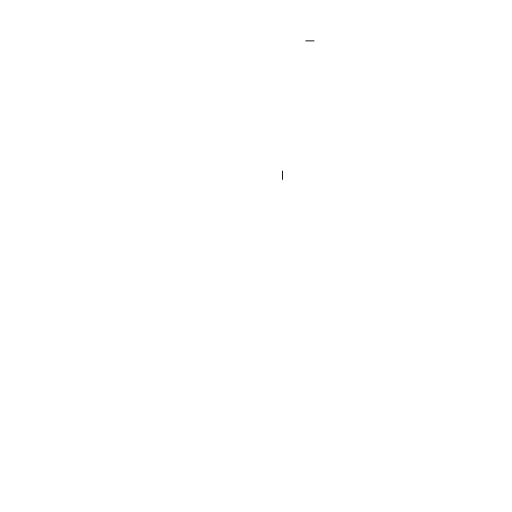
t = 0.00 s
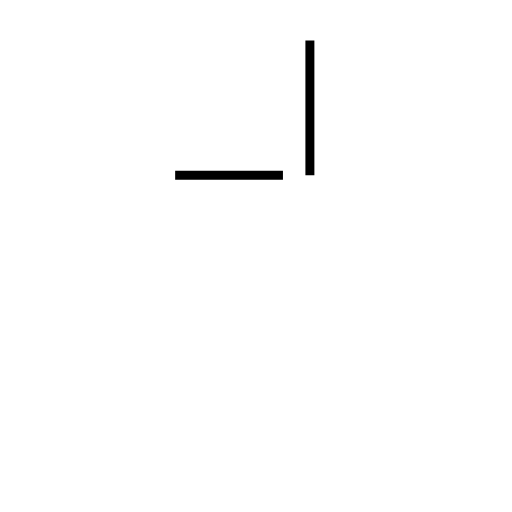
t = 3.00 s
t = 3.75 s: frame unchanged from t = 3.00 s, image omitted
t = 6.00 s: frame unchanged from t = 3.00 s, image omitted
t = 7.50 s: frame unchanged from t = 3.00 s, image omitted
t = 10.00 s: frame unchanged from t = 3.00 s, image omitted

The animated SVG that drew these frames (rendered in a browser with its animation timeline set to each time). Animation: 6 SMIL elements (animate=6); frames cover the first 10.00 s, repeats indefinitely.

<?xml version="1.0" encoding="UTF-8"?>
<svg xmlns="http://www.w3.org/2000/svg" xmlns:xlink="http://www.w3.org/1999/xlink"
     width="570" height="570" viewBox="15 15 570 570">
<defs>
</defs>
<path d="M360,60 L360,90 L360,120 L360,150 L360,180 L360,210" stroke="black" stroke-width="10" fill="none">
<animate attributeName="stroke-dasharray" dur="15.0s" from="1, 1500.0" to="1500.0, 0" />
<animate attributeName="stroke-dasharray" dur="15.0s" begin="15.5s" from="1500.0, 0" to="1, 1500.0" />
<animate attributeName="stroke-dasharray" dur="15.0s" begin="30.5s" from="1, 1500.0" to="1500.0, 0" repeatCount="indefinite" />
</path>
<path d="M330,210 L300,210 L270,210 L240,210 L210,210" stroke="black" stroke-width="10" fill="none">
<animate attributeName="stroke-dasharray" dur="12.0s" from="1, 1200.0" to="1200.0, 0" />
<animate attributeName="stroke-dasharray" dur="12.0s" begin="12.5s" from="1200.0, 0" to="1, 1200.0" />
<animate attributeName="stroke-dasharray" dur="12.0s" begin="24.5s" from="1, 1200.0" to="1200.0, 0" repeatCount="indefinite" />
</path>
</svg>